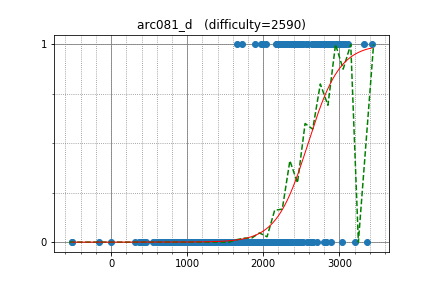

The file beside this chart, header and first rows:
dotorya, 3078.812801, 1
miaom, 2831, 1
ksun48, 3325, 1
eddy1021, 2731, 1
lewin, 2881, 1
KrK, 2668, 1
chemthan, 2644, 1
uwi, 3037, 1
ftiasch, 2856, 1
jonathanirvings, 2697, 1
ogiekako, 2473, 1
AngryBacon, 3029, 1
Benq, 2701, 1
gritukan, 2689, 1
fsouza, 2971, 1
VArtem, 2916, 1
LeBron, 3017, 1
voidmax, 2855, 1
qiaoranliqu, 3117, 1
maryanna2016, 2985, 1
liympanda, 2918, 1
satyaki3794, 2186, 1
abcdef6199, 1650, 1
yoseisan, 2400, 1
Ping_Pong, 2657, 1
ariacas, 3059, 1
mcalancea, 2482, 1
majk, 2759, 1
xzkflowey, 2345, 1
kobae964, 2647, 1
qoo2p5, 1718, 1
asi1024, 2890, 1
geniucos, 3006, 1
manoprenko, 2032, 1
khadaev, 3055, 1
hank55663, 2195, 1
300iq, 2385, 1
smiken, 2162, 1
tossy, 2178, 1
jihoon, 2495, 1
wifi, 2523, 1
sd0061, 2989, 1
tncks0121, 2593, 1
IH19980412, 2801, 1
Wearry, 2269, 1
Demerzel_IV, 2407, 1
Nero, 2556, 1
Timur_Sitdikov, 2764, 1
hey_boris, 1967, 1
EmanuelNrx, 2215, 1
zerokugi, 2806, 1
pashka, 3429, 1
cdkrot, 1999, 1
ztzshiwo, 2265, 1
zscoder, 2811, 1
Hec, 2382, 1
Akigeor, 2381, 1
dohatsutsu, 2330, 1
DmitryGrigorev, 2431, 1
Kmcode, 2655, 1
ixmel_rd, 2280, 1
... 767 more rows
